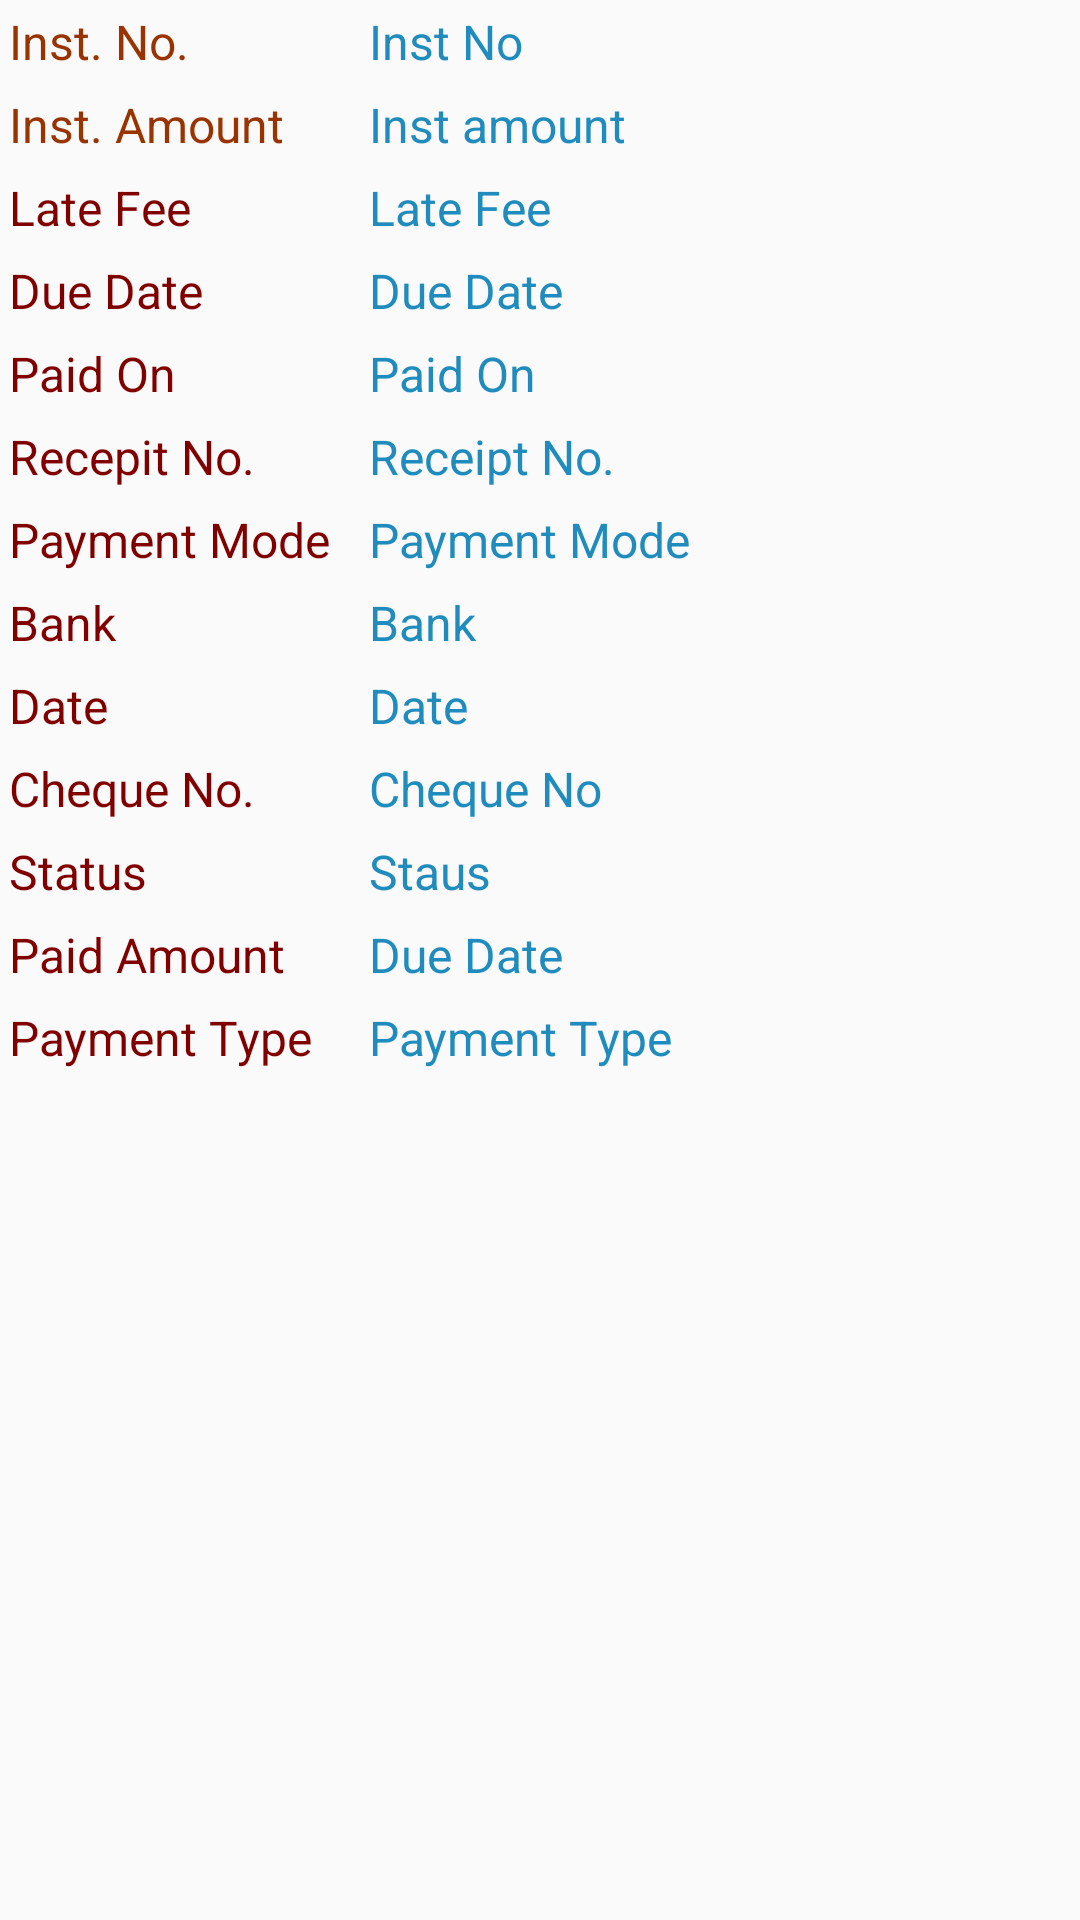

The Android layout XML behind this screen, and the referenced resources:
<!-- AndroidManifest.xml: application theme AppTheme -->
<!-- res/layout/recepit_detail_adapter.xml -->
<?xml version="1.0" encoding="utf-8"?>
<LinearLayout xmlns:android="http://schemas.android.com/apk/res/android"
    android:orientation="vertical" android:layout_width="match_parent"
    android:layout_height="match_parent">



    

    <LinearLayout
        android:orientation="horizontal"
        android:layout_width="fill_parent"
        android:layout_height="wrap_content">
        <TextView
            android:padding="3dp"
            android:layout_weight="1"
            android:textSize="16dp"
            android:textColor="#993300"
            android:text="Inst. No."
            android:layout_width="0dp"
            android:layout_height="wrap_content" />

        <TextView
            android:id="@+id/recepidetail_instalmentno"
            android:padding="3dp"
            android:layout_weight="2"
            android:textSize="16dp"
            android:textColor="#208BBD"
            android:text="Inst No"
            android:layout_width="0dp"
            android:layout_height="wrap_content" />
    </LinearLayout>
    <LinearLayout
        android:orientation="horizontal"
        android:layout_width="fill_parent"
        android:layout_height="wrap_content">
        <TextView

            android:padding="3dp"
            android:layout_weight="1"
            android:textSize="16dp"
            android:textColor="#993300"
            android:text="Inst. Amount"
            android:layout_width="0dp"
            android:layout_height="wrap_content" />

        <TextView
            android:id="@+id/recepidetail_instamount"
            android:padding="3dp"
            android:layout_weight="2"
            android:textSize="16dp"
            android:textColor="#208BBD"
            android:text="Inst amount"
            android:layout_width="0dp"
            android:layout_height="wrap_content" />
    </LinearLayout>
    <LinearLayout
        android:orientation="horizontal"
        android:layout_width="fill_parent"
        android:layout_height="wrap_content">
        <TextView
            android:padding="3dp"
            android:layout_weight="1"
            android:textSize="16dp"
            android:textColor="#800000"
            android:text="Late Fee "
            android:layout_width="0dp"
            android:layout_height="wrap_content" />

        <TextView
            android:id="@+id/recepidetail_latefee"
            android:padding="3dp"
            android:layout_weight="2"
            android:textSize="16dp"
            android:textColor="#208BBD"
            android:text="Late Fee "
            android:layout_width="0dp"
            android:layout_height="wrap_content" />
    </LinearLayout>

    <LinearLayout
        android:orientation="horizontal"
        android:layout_width="fill_parent"
        android:layout_height="wrap_content">
        <TextView
            android:padding="3dp"
            android:layout_weight="1"
            android:textSize="16dp"
            android:textColor="#800000"
            android:text="Due Date"
            android:layout_width="0dp"
            android:layout_height="wrap_content" />

        <TextView
            android:id="@+id/recepidetail_duedate"
            android:padding="3dp"
            android:layout_weight="2"
            android:textSize="16dp"
            android:textColor="#208BBD"
            android:text="Due Date"
            android:layout_width="0dp"
            android:layout_height="wrap_content" />
    </LinearLayout>

    <LinearLayout
        android:orientation="horizontal"
        android:layout_width="fill_parent"
        android:layout_height="wrap_content">
        <TextView
            android:padding="3dp"
            android:layout_weight="1"
            android:textSize="16dp"
            android:textColor="#800000"
            android:text="Paid On"
            android:layout_width="0dp"
            android:layout_height="wrap_content" />

        <TextView
            android:id="@+id/recepidetail_paidon"
            android:padding="3dp"
            android:layout_weight="2"
            android:textSize="16dp"
            android:textColor="#208BBD"
            android:text="Paid On"
            android:layout_width="0dp"
            android:layout_height="wrap_content" />
    </LinearLayout>


    <LinearLayout
        android:orientation="horizontal"
        android:layout_width="fill_parent"
        android:layout_height="wrap_content">
        <TextView
            android:padding="3dp"
            android:layout_weight="1"
            android:textSize="16dp"
            android:textColor="#800000"
            android:text="Recepit No."
            android:layout_width="0dp"
            android:layout_height="wrap_content" />

        <TextView
            android:id="@+id/recepidetail_recepitno"
            android:padding="3dp"
            android:layout_weight="2"
            android:textSize="16dp"
            android:textColor="#208BBD"
            android:text="Receipt No."
            android:layout_width="0dp"
            android:layout_height="wrap_content" />
    </LinearLayout>


    <LinearLayout
        android:orientation="horizontal"
        android:layout_width="fill_parent"
        android:layout_height="wrap_content">
        <TextView
            android:padding="3dp"
            android:layout_weight="1"
            android:textSize="16dp"
            android:textColor="#800000"
            android:text="Payment Mode"
            android:layout_width="0dp"
            android:layout_height="wrap_content" />

        <TextView
            android:id="@+id/recepidetail_paymentmode"
            android:padding="3dp"
            android:layout_weight="2"
            android:textSize="16dp"
            android:textColor="#208BBD"
            android:text="Payment Mode"
            android:layout_width="0dp"
            android:layout_height="wrap_content" />
    </LinearLayout>


    <LinearLayout
        android:orientation="horizontal"
        android:layout_width="fill_parent"
        android:layout_height="wrap_content">
        <TextView
            android:padding="3dp"
            android:layout_weight="1"
            android:textSize="16dp"
            android:textColor="#800000"
            android:text="Bank"
            android:layout_width="0dp"
            android:layout_height="wrap_content" />

        <TextView
            android:id="@+id/recepidetail_bank"
            android:padding="3dp"
            android:layout_weight="2"
            android:textSize="16dp"
            android:textColor="#208BBD"
            android:text="Bank"
            android:layout_width="0dp"
            android:layout_height="wrap_content" />
    </LinearLayout>


    <LinearLayout
        android:orientation="horizontal"
        android:layout_width="fill_parent"
        android:layout_height="wrap_content">
        <TextView
            android:padding="3dp"
            android:layout_weight="1"
            android:textSize="16dp"
            android:textColor="#800000"
            android:text="Date"
            android:layout_width="0dp"
            android:layout_height="wrap_content" />

        <TextView
            android:id="@+id/recepidetail_date"
            android:padding="3dp"
            android:layout_weight="2"
            android:textSize="16dp"
            android:textColor="#208BBD"
            android:text="Date"
            android:layout_width="0dp"
            android:layout_height="wrap_content" />
    </LinearLayout>


    <LinearLayout
        android:orientation="horizontal"
        android:layout_width="fill_parent"
        android:layout_height="wrap_content">
        <TextView
            android:padding="3dp"
            android:layout_weight="1"
            android:textSize="16dp"
            android:textColor="#800000"
            android:text="Cheque No."
            android:layout_width="0dp"
            android:layout_height="wrap_content" />

        <TextView
            android:id="@+id/recepidetail_chequeno"
            android:padding="3dp"
            android:layout_weight="2"
            android:textSize="16dp"
            android:textColor="#208BBD"
            android:text="Cheque No"
            android:layout_width="0dp"
            android:layout_height="wrap_content" />
    </LinearLayout>


    <LinearLayout
        android:orientation="horizontal"
        android:layout_width="fill_parent"
        android:layout_height="wrap_content">
        <TextView
            android:padding="3dp"
            android:layout_weight="1"
            android:textSize="16dp"
            android:textColor="#800000"
            android:text="Status"
            android:layout_width="0dp"
            android:layout_height="wrap_content" />

        <TextView
            android:id="@+id/recepidetail_status"
            android:padding="3dp"
            android:layout_weight="2"
            android:textSize="16dp"
            android:textColor="#208BBD"
            android:text="Staus"
            android:layout_width="0dp"
            android:layout_height="wrap_content" />
    </LinearLayout>


    <LinearLayout
        android:orientation="horizontal"
        android:layout_width="fill_parent"
        android:layout_height="wrap_content">
        <TextView
            android:padding="3dp"
            android:layout_weight="1"
            android:textSize="16dp"
            android:textColor="#800000"
            android:text="Paid Amount"
            android:layout_width="0dp"
            android:layout_height="wrap_content" />

        <TextView
            android:id="@+id/recepidetail_paidamount"
            android:padding="3dp"
            android:layout_weight="2"
            android:textSize="16dp"
            android:textColor="#208BBD"
            android:text="Due Date"
            android:layout_width="0dp"
            android:layout_height="wrap_content" />
    </LinearLayout>

    <LinearLayout
        android:orientation="horizontal"
        android:layout_width="fill_parent"
        android:layout_height="wrap_content">
        <TextView
            android:padding="3dp"
            android:layout_weight="1"
            android:textSize="16dp"
            android:textColor="#800000"
            android:text="Payment Type"
            android:layout_width="0dp"
            android:layout_height="wrap_content" />

        <TextView
            android:id="@+id/recepidetail_paymenttype"
            android:padding="3dp"
            android:layout_weight="2"
            android:textSize="16dp"
            android:textColor="#208BBD"
            android:text="Payment Type"
            android:layout_width="0dp"
            android:layout_height="wrap_content" />
    </LinearLayout>

<LinearLayout
    android:layout_width="wrap_content"
    android:layout_height="5dp"></LinearLayout>
</LinearLayout>
<!-- resources referenced by this layout -->
<resources>
  <style name="AppTheme" parent="Theme.AppCompat.Light.DarkActionBar">
          
      </style>
</resources>
